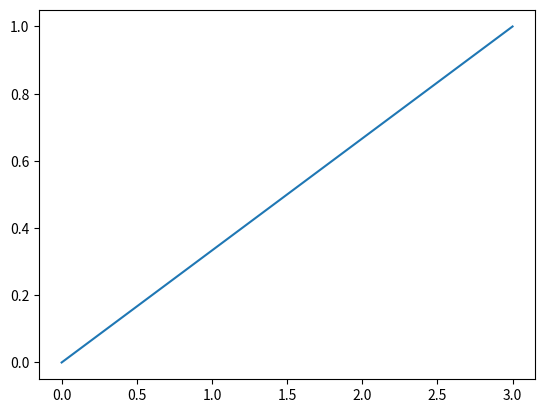

Python code for this plot:
import numpy as np, matplotlib.pyplot as plt

P0, P1 = np.array([0,0]), np.array([3,1])
t = np.linspace(0,1,100)[:,None]
P = (1-t)*P0 + t*P1

plt.plot(*P.T)
plt.show()
